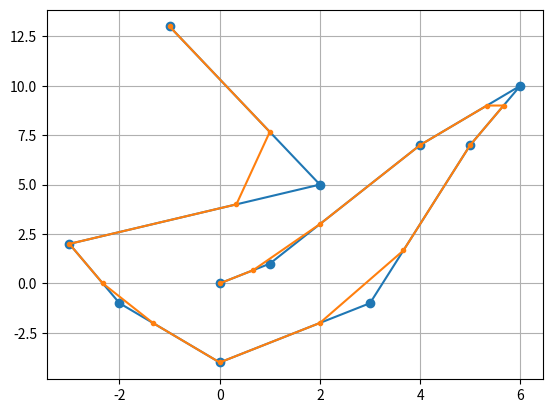

Python code for this plot:
import matplotlib.pyplot as plt
import numpy as np


def velocity(pts, t):
    return np.diff(np.asarray(pts), axis=0) / np.diff(t.astype(float))[:, np.newaxis]


def get_gps_pts(dg, v, p, r):
    pts = []
    for i, dt, pp in zip(r, dg, np.array(p)[r, :]):
        q = dt * v[i] + pp
        pts.append(tuple(q))
    return pts


def path_distance(p):
    q = np.diff(p, axis=0)
    pathdist = np.sum(np.sqrt(np.sum(np.square(q), axis=1)))
    return pathdist


def gps_error(p, t, g):
    v = velocity(p, t)  # Velocity vectors at each p except last
    v = np.vstack((v, np.asarray((0, 0))))  # Last velocity at stop
    # Which velocity vector for each g
    r = [np.squeeze(np.argwhere(i >= t), -1)[-1] for i in g]

    # Find points at GPS times
    dg = g - t[r]  # delta between gps and most recent t
    vg = v[r, :]  # relevant velocity vector
    p0 = np.array(p)[r, :]  # relevant local origin
    q = p0 + vg * dg[:, np.newaxis]  # GPS point recorded

    # Visualise the path
    x, y = zip(*p)
    plt.plot(x, y, 'o-')
    plt.plot(q[:, 0], q[:, 1], '.-')
    plt.grid('on')
    plt.show()

    # Percentage distance error
    dist_run = path_distance(np.array(p))  # Actual path distance
    dist_gps = path_distance(q)  # GPS path distance
    err = (1 - dist_gps / dist_run) * 100
    print("Percentage error in distance by GPS = {}%".format(err))
    return err


def main():
    p = [(0, 0), (1, 1), (4, 7), (6, 10), (5, 7), (3, -1), (0, -4), (-2, -1), (-3, 2), (2, 5), (-1, 13)]
    t = np.arange(0, 32, 3)
    g = np.arange(0, 32, 2)
    E = gps_error(p, t, g)
    return 0


if __name__ == "__main__":
    main()
